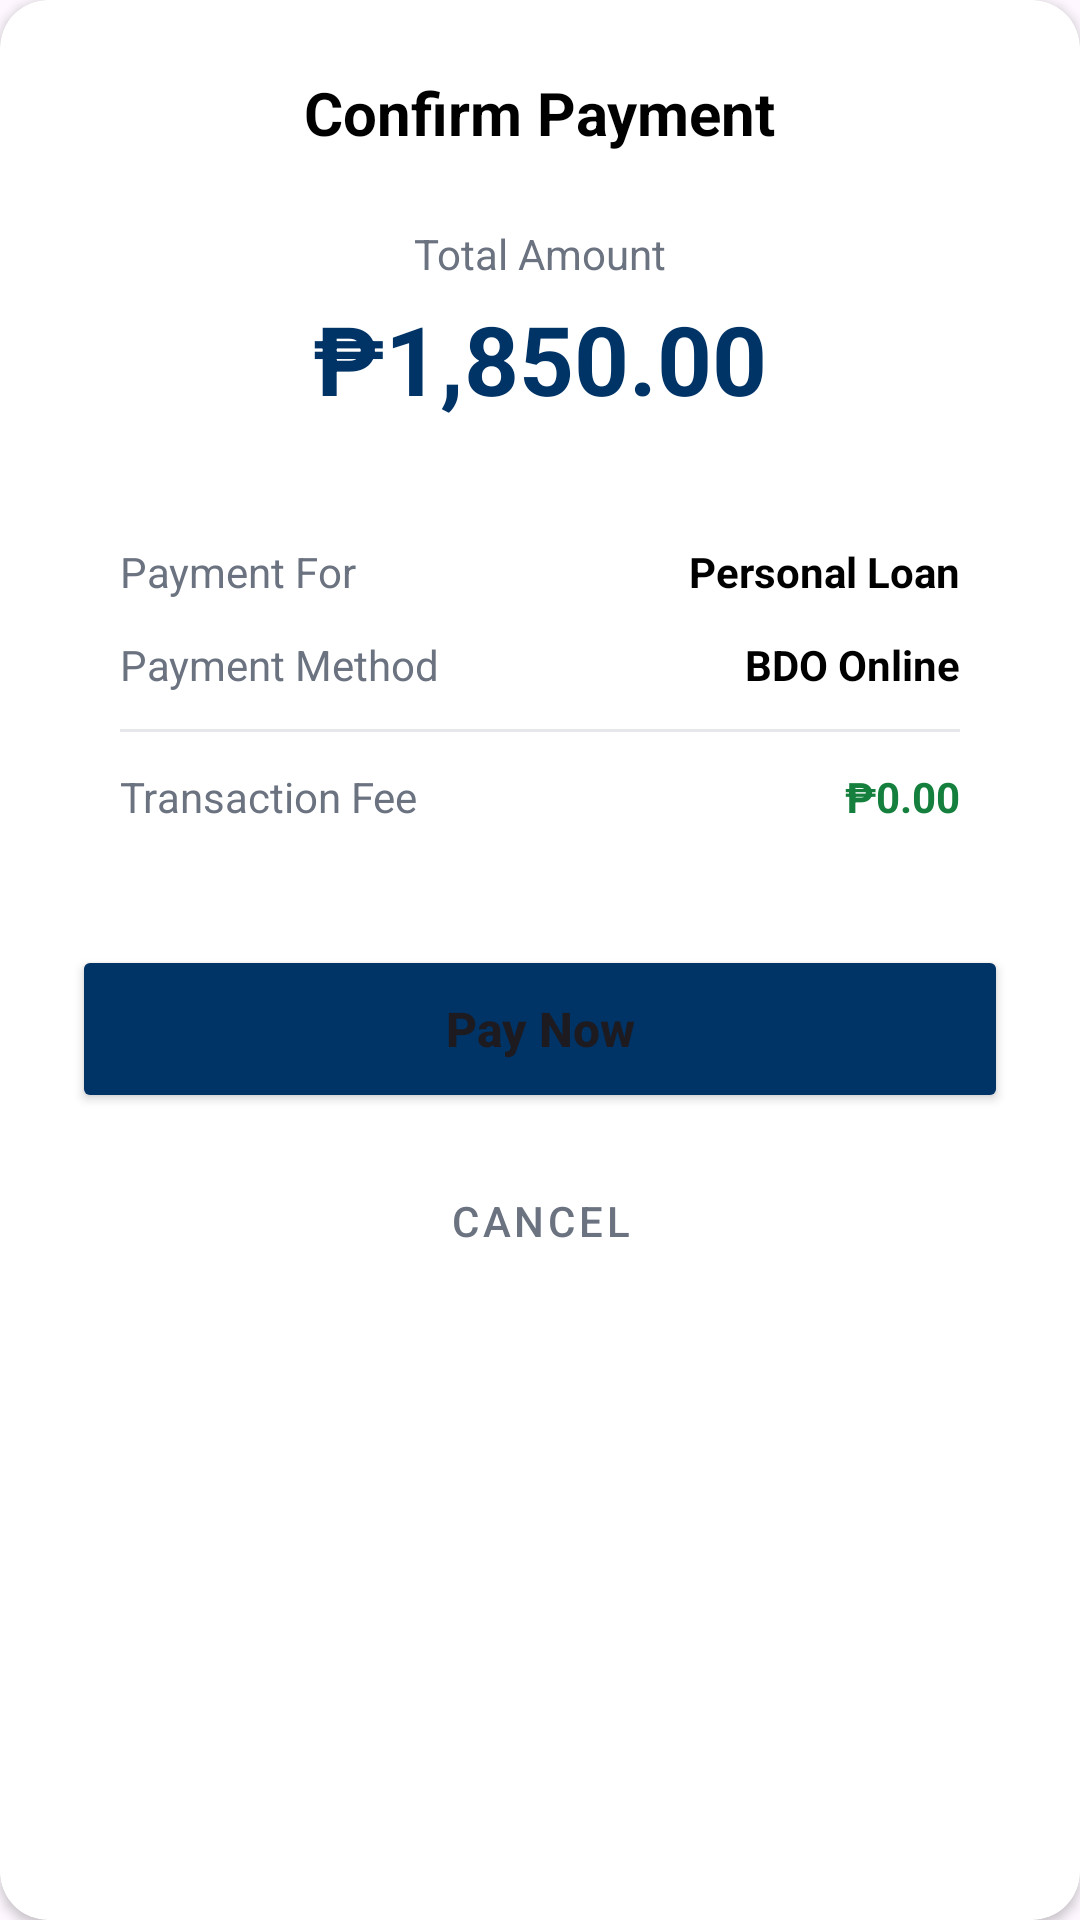

Reconstruct the res/layout file that produces this screen, plus the resources it refers to.
<!-- AndroidManifest.xml: application theme Theme.BDO -->
<!-- res/layout/dialog_payment_confirmation.xml -->
<?xml version="1.0" encoding="utf-8"?>
<androidx.cardview.widget.CardView xmlns:android="http://schemas.android.com/apk/res/android"
    xmlns:app="http://schemas.android.com/apk/res-auto"
    android:layout_width="match_parent"
    android:layout_height="wrap_content"
    app:cardCornerRadius="16dp"
    app:cardBackgroundColor="@color/white">

    <LinearLayout
        android:layout_width="match_parent"
        android:layout_height="wrap_content"
        android:orientation="vertical"
        android:padding="24dp">

        <TextView
            android:layout_width="wrap_content"
            android:layout_height="wrap_content"
            android:text="Confirm Payment"
            android:textSize="20sp"
            android:textStyle="bold"
            android:textColor="@color/black"
            android:layout_gravity="center"
            android:layout_marginBottom="24dp"/>

        <LinearLayout
            android:layout_width="match_parent"
            android:layout_height="wrap_content"
            android:orientation="vertical"
            android:gravity="center"
            android:layout_marginBottom="24dp">
            
            <TextView
                android:layout_width="wrap_content"
                android:layout_height="wrap_content"
                android:text="Total Amount"
                android:textColor="@color/gray_500"
                android:textSize="14sp"/>
                
            <TextView
                android:id="@+id/confirmAmount"
                android:layout_width="wrap_content"
                android:layout_height="wrap_content"
                android:text="₱1,850.00"
                android:textColor="@color/blue_900"
                android:textStyle="bold"
                android:textSize="32sp"
                android:layout_marginTop="4dp"/>
        </LinearLayout>

        
        <LinearLayout
            android:layout_width="match_parent"
            android:layout_height="wrap_content"
            android:orientation="vertical"
            android:background="@drawable/bg_info_box"
            android:backgroundTint="#F9FAFB"
            android:padding="16dp"
            android:layout_marginBottom="24dp">
            
            <LinearLayout
                android:layout_width="match_parent"
                android:layout_height="wrap_content"
                android:orientation="horizontal"
                android:layout_marginBottom="12dp">
                <TextView
                    android:layout_width="0dp"
                    android:layout_height="wrap_content"
                    android:layout_weight="1"
                    android:text="Payment For"
                    android:textColor="@color/gray_500"/>
                <TextView
                    android:id="@+id/confirmBillName"
                    android:layout_width="wrap_content"
                    android:layout_height="wrap_content"
                    android:text="Personal Loan"
                    android:textColor="@color/black"
                    android:textStyle="bold"/>
            </LinearLayout>
            
            <LinearLayout
                android:layout_width="match_parent"
                android:layout_height="wrap_content"
                android:orientation="horizontal"
                android:layout_marginBottom="12dp">
                <TextView
                    android:layout_width="0dp"
                    android:layout_height="wrap_content"
                    android:layout_weight="1"
                    android:text="Payment Method"
                    android:textColor="@color/gray_500"/>
                <TextView
                    android:id="@+id/confirmMethod"
                    android:layout_width="wrap_content"
                    android:layout_height="wrap_content"
                    android:text="BDO Online"
                    android:textColor="@color/black"
                    android:textStyle="bold"/>
            </LinearLayout>
            
            <View
                android:layout_width="match_parent"
                android:layout_height="1dp"
                android:background="#E5E7EB"
                android:layout_marginBottom="12dp"/>
                
             <LinearLayout
                android:layout_width="match_parent"
                android:layout_height="wrap_content"
                android:orientation="horizontal">
                <TextView
                    android:layout_width="0dp"
                    android:layout_height="wrap_content"
                    android:layout_weight="1"
                    android:text="Transaction Fee"
                    android:textColor="@color/gray_500"/>
                <TextView
                    android:layout_width="wrap_content"
                    android:layout_height="wrap_content"
                    android:text="₱0.00"
                    android:textColor="@color/green_700"
                    android:textStyle="bold"/>
            </LinearLayout>
        </LinearLayout>

        <Button
            android:id="@+id/btnConfirmPayment"
            android:layout_width="match_parent"
            android:layout_height="56dp"
            android:text="Pay Now"
            android:backgroundTint="@color/blue_900"
            android:textAllCaps="false"
            android:textSize="16sp"
            android:textStyle="bold"
            app:cornerRadius="8dp"
            android:layout_marginBottom="12dp"/>
            
        <Button
            android:id="@+id/btnCancelPayment"
            style="@style/Widget.MaterialComponents.Button.TextButton"
            android:layout_width="match_parent"
            android:layout_height="wrap_content"
            android:text="Cancel"
            android:textColor="@color/gray_500"/>
            
    </LinearLayout>
</androidx.cardview.widget.CardView>
<!-- resources referenced by this layout -->
<resources>
  <color name="black">#FF000000</color>
  <color name="blue_900">#003366</color>
  <color name="gray_500">#6B7280</color>
  <color name="green_700">#15803D</color>
  <color name="white">#FFFFFFFF</color>
  <style name="Theme.BDO" parent="Base.Theme.BDO" />
  <style name="Base.Theme.BDO" parent="Theme.Material3.DayNight.NoActionBar">
          
          
      </style>
</resources>
